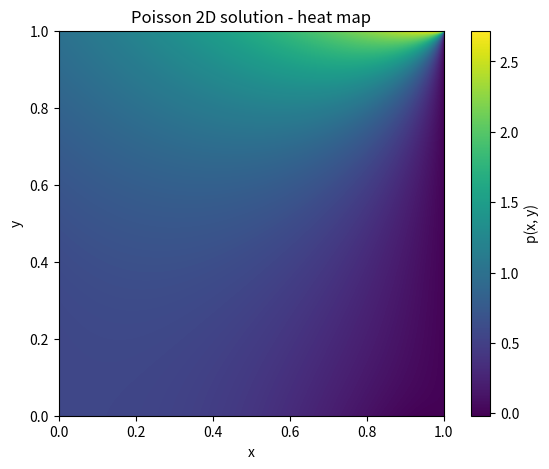

This chart was generated by the following Python code:
from matplotlib import pyplot as plt
import numpy as np
from scipy.sparse import lil_matrix
from scipy.sparse.linalg import spsolve

# 2D Poisson equation: -lap(p) = f with mixed BCs
# Neumann BCs imposed with a ghost node: p_(-1) = p_(1) - 2 h * dp/dn, eliminated from the 5-point stencil

def get_params():
    Lx = 1
    Ly = 1
    nx = 500
    ny = 500
    dx = Lx / (nx - 1)
    dy = Ly / (ny - 1)
    return{
        "Lx": Lx, "Ly": Ly, "nx": nx, "ny": ny, "dx": dx, "dy": dy
    }

def make_grid(Lx, Ly, nx, ny):
    x = np.linspace(0, Lx, nx)
    y = np.linspace(0, Ly, ny)

    X, Y = np.meshgrid(x, y)
    return X, Y

def forcing(x, y):
    return np.sin(np.pi * x) * np.cos(np.pi * y)

def is_boundary(i, j, nx, ny):
    return i == 0 or i == nx - 1 or j == 0 or j == ny - 1

def boundary_conditions(i, j, x, y, dx, dy, nx, ny, k, A, b):
    # Upper border (corners included): Dirichlet p(x, Ly) = exp(x)
    if j == ny - 1:
        A[k, k] = 1
        b[k] = np.exp(x)
    # Right border (lower corner included): Dirichlet p(Lx, y) = 0
    elif i == nx - 1:
        A[k, k] = 1
        b[k] = 0
    # Lower-left corner: both Neumann conditions, ghost nodes in x and y
    elif i == 0 and j == 0:
        A[k, k] = 2 / dx**2 + 2 / dy**2
        A[k, k + 1] = -2 / dx**2
        A[k, k + nx] = -2 / dy**2
        b[k] = forcing(x, y) - 2 / dx * np.sin(y) - 2 / dy * x**2
    # Left border: Neumann dp/dx = sin(y)
    elif i == 0:
        A[k, k] = 2 / dx**2 + 2 / dy**2
        A[k, k + 1] = -2 / dx**2
        A[k, k - nx] = -1 / dy**2
        A[k, k + nx] = -1 / dy**2
        b[k] = forcing(0, y) - 2 / dx * np.sin(y)
    # Lower border: Neumann dp/dy = x**2
    elif j == 0:
        A[k, k] = 2 / dx**2 + 2 / dy**2
        A[k, k - 1] = -1 / dx**2
        A[k, k + 1] = -1 / dx**2
        A[k, k + nx] = -2 / dy**2
        b[k] = forcing(x, 0) - 2 / dy * x**2

    return A, b


def build_system(nx, ny, dx, dy):
    N = nx * ny

    A = lil_matrix((N, N))
    b = np.zeros(N)

    for j in range(ny):
        for i in range(nx):
            y = j * dy
            x = i * dx
            k = i + j * nx

            if is_boundary(i, j, nx, ny):
                A, b = boundary_conditions(i, j, x, y, dx, dy, nx, ny, k, A, b)
            else:
                A[k, k] = 2 / dx**2 + 2 / dy**2
                A[k, k - 1] = -1 / dx**2
                A[k, k + 1] = -1 / dx**2
                A[k, k - nx] = -1 / dy**2
                A[k, k + nx] = -1 / dy**2

                b[k] = forcing(x, y)

    return A.tocsr(), b


def solve_poisson(A, b, nx, ny):
    p_vec = spsolve(A, b)
    p = p_vec.reshape((ny, nx))
    return p

def plot_heatmap(p, Lx, Ly):
    plt.figure(figsize=(7, 5))

    plt.imshow(
        p,
        extent=[0, Lx, 0, Ly],
        origin="lower",
        aspect="equal"
    )

    plt.colorbar(label="p(x, y)")
    plt.xlabel("x")
    plt.ylabel("y")
    plt.title("Poisson 2D solution - heat map")

    plt.show()

if __name__ == "__main__":
    params = get_params()
    A, b = build_system(params["nx"], params["ny"], params["dx"], params["dy"])

    p = solve_poisson(A, b, params["nx"], params["ny"])

    plot_heatmap(p, params["Lx"], params["Ly"])
